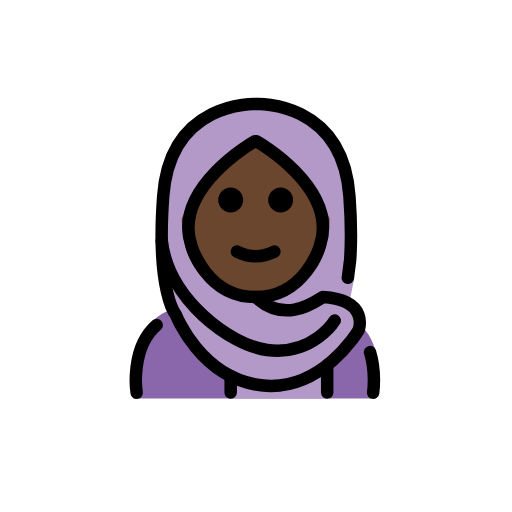
t = 0.00 s
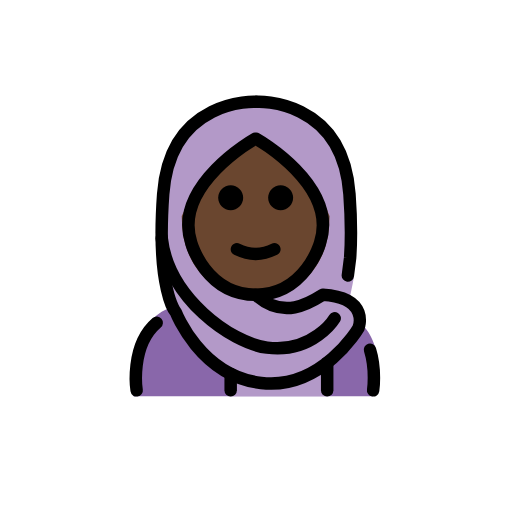
t = 0.48 s
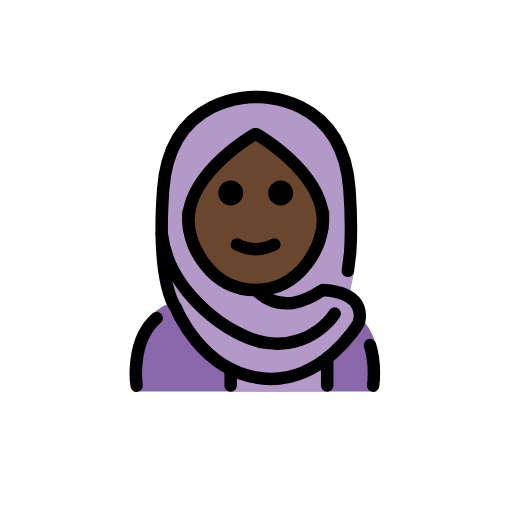
t = 1.43 s
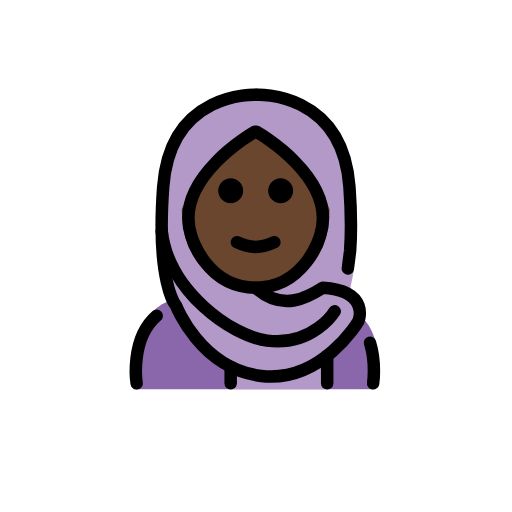
t = 1.90 s
t = 2.38 s: frame unchanged from t = 1.43 s, image omitted
t = 3.33 s: frame unchanged from t = 0.48 s, image omitted

The animated SVG that drew these frames (rendered in a browser with its animation timeline set to each time). Animation: 1 SMIL element (animateTransform=1); one cycle of 3.80 s, repeats indefinitely.

<?xml version='1.0' encoding='utf-8'?>
<svg xmlns="http://www.w3.org/2000/svg" id="emoji" viewBox="-5 -5 82 82" width="200" height="200" role="img">
  <title>OpenMoji: woman with headscarf: dark skin tone</title><g><g id="color">
    <path fill="#8967aa" stroke="none" d="M54.7199,58.8222c0.1516-0.0159,0.763-2.2457,0.771-4.982c0.012-4.1237-2.2823-9.4153-11.271-9.9154 c-3.1919,2.1193-5.9264,3.5838-9,3.5775h0.125c-3.0736,0.0063-5.8082-1.4582-9-3.5775c-3.5464,0-5.9701,1.3012-7.484,3.1344 c-3.6085,4.3699-2.516,11.763-2.516,11.763" />
    <path fill="#B399C8" stroke="none" d="M36.8316,56.6756l-0.5001-0.3c-7.932,0-14.3622-7.1302-14.3622-15.0622l-1-8.5973v-6.6879 c0-7.932,7.4302-14.3622,15.3622-14.3622h0.0001c7.932,0,15.2622,6.4302,15.2622,14.3622l0.1,13.2852 c0,0.9045-0.6953,3.7895-0.876,4.6477c2.2612,2.4635,1.8051,4.9002-2.7703,8.9835C45.2578,55.4343,40.6923,56.6756,36.8316,56.6756 z" />
    <rect x="31.6272" y="52.8015" width="15.7748" height="6.0407" fill="#B399C8" stroke="none" />
  </g>
  <g id="hair" />
  <g id="skin">
    <path fill="#6a462f" stroke="#6a462f" d="M47.283,30.0923c-2.2979-6.6293-6.1527-9.2106-11.3386-12.7732 c-4.0003,3.8404-7.7972,4.8124-11.3385,12.7732c0,7.8277,5.0764,12.5733,11.3385,12.5733 C42.2066,42.6656,47.283,37.92,47.283,30.0923z" />
  </g>
  <g id="skin-shadow" />
  <g id="line">
    <path fill="#000000" stroke="none" d="M41.9446,27.0395c0,1.1045-0.8965,2-2,2s-2-0.8955-2-2c0-1.1035,0.8965-2,2-2 S41.9446,25.936,41.9446,27.0395" />
    <path fill="#000000" stroke="none" d="M33.9446,27.0395c0,1.1045-0.8965,2-2,2c-1.1035,0-2-0.8955-2-2c0-1.1035,0.8965-2,2-2 C33.0481,25.0395,33.9446,25.936,33.9446,27.0395" />
    <path fill="#000000" stroke="none" d="M35.9444,37.0419c-1.1518,0-2.3037-0.2861-3.4472-0.8579c-0.4942-0.2471-0.6944-0.8477-0.4473-1.3418 c0.2466-0.4937,0.8462-0.6944,1.3418-0.4473c1.7178,0.8594,3.3877,0.8594,5.1055,0c0.4946-0.2471,1.0947-0.0464,1.3418,0.4473 c0.247,0.4941,0.0469,1.0947-0.4473,1.3418C38.2482,36.7558,37.0963,37.0419,35.9444,37.0419z" />
    <path fill="none" stroke="#000000" stroke-linecap="round" stroke-linejoin="round" stroke-miterlimit="10" stroke-width="2" d="M54.2595,51.3922c1,3.25,0.5,6.5,0.5,6.5" />
    <path fill="none" stroke="#000000" stroke-linecap="round" stroke-linejoin="round" stroke-miterlimit="10" stroke-width="2" d="M16.8845,57.8922c0,0-1.0975-7.1337,3.2115-10.8322" />
    <path fill="none" stroke="#000000" stroke-linecap="round" stroke-linejoin="round" stroke-miterlimit="10" stroke-width="2" d="M36.0666,17.6112H35.822c0,0-13.231,7.4283-10.187,16.678c0,0,2.3335,8.2843,10.3096,8.2843c7.9755,0,10.309-8.2843,10.309-8.2843 C49.2976,25.0395,36.0666,17.6112,36.0666,17.6112z" />
    <path fill="none" stroke="#000000" stroke-linecap="round" stroke-linejoin="round" stroke-miterlimit="10" stroke-width="2" d="M35.9444,11.6696c0,0-13.6893-0.6317-14.8096,14.7821c-1.1203,15.4137,2.0357,18.9522,2.0357,18.9522 s3.9019,10.1328,13.6485,11.3073s15.5895-8.7886,15.5895-8.7886s1.9145-4.864-5.7-5.3491c-1.5975,1.0065-6.1982,4.2466-10.7639,0" />
    <path fill="none" stroke="#000000" stroke-linecap="round" stroke-linejoin="round" stroke-miterlimit="10" stroke-width="2" d="M36.1583,11.6696c0,0,13.6894-0.6317,14.8096,14.7821c0.3086,4.2458,0.2928,7.5905,0.1078,10.2085l-0.365,2.8404" />
    <line x1="31.9441" x2="31.9441" y1="55.2335" y2="57.8805" fill="none" stroke="#000000" stroke-linecap="round" stroke-linejoin="round" stroke-miterlimit="10" stroke-width="2" />
    <line x1="47.402" x2="47.402" y1="53.4707" y2="57.8805" fill="none" stroke="#000000" stroke-linecap="round" stroke-linejoin="round" stroke-miterlimit="10" stroke-width="2" />
    <path fill="none" stroke="#000000" stroke-linecap="round" stroke-linejoin="round" stroke-miterlimit="10" stroke-width="2" d="M48.6023,46.3423c0,0-3.4695,5.6659-10.8426,4.7052c-5.8156-0.7577-15.8085-8.0759-16.8587-17.521" />
  </g>
<animateTransform attributeName="transform" type="translate" values="0 0;0 -1.5;0 0" dur="3.8s" repeatCount="indefinite" /></g></svg>
